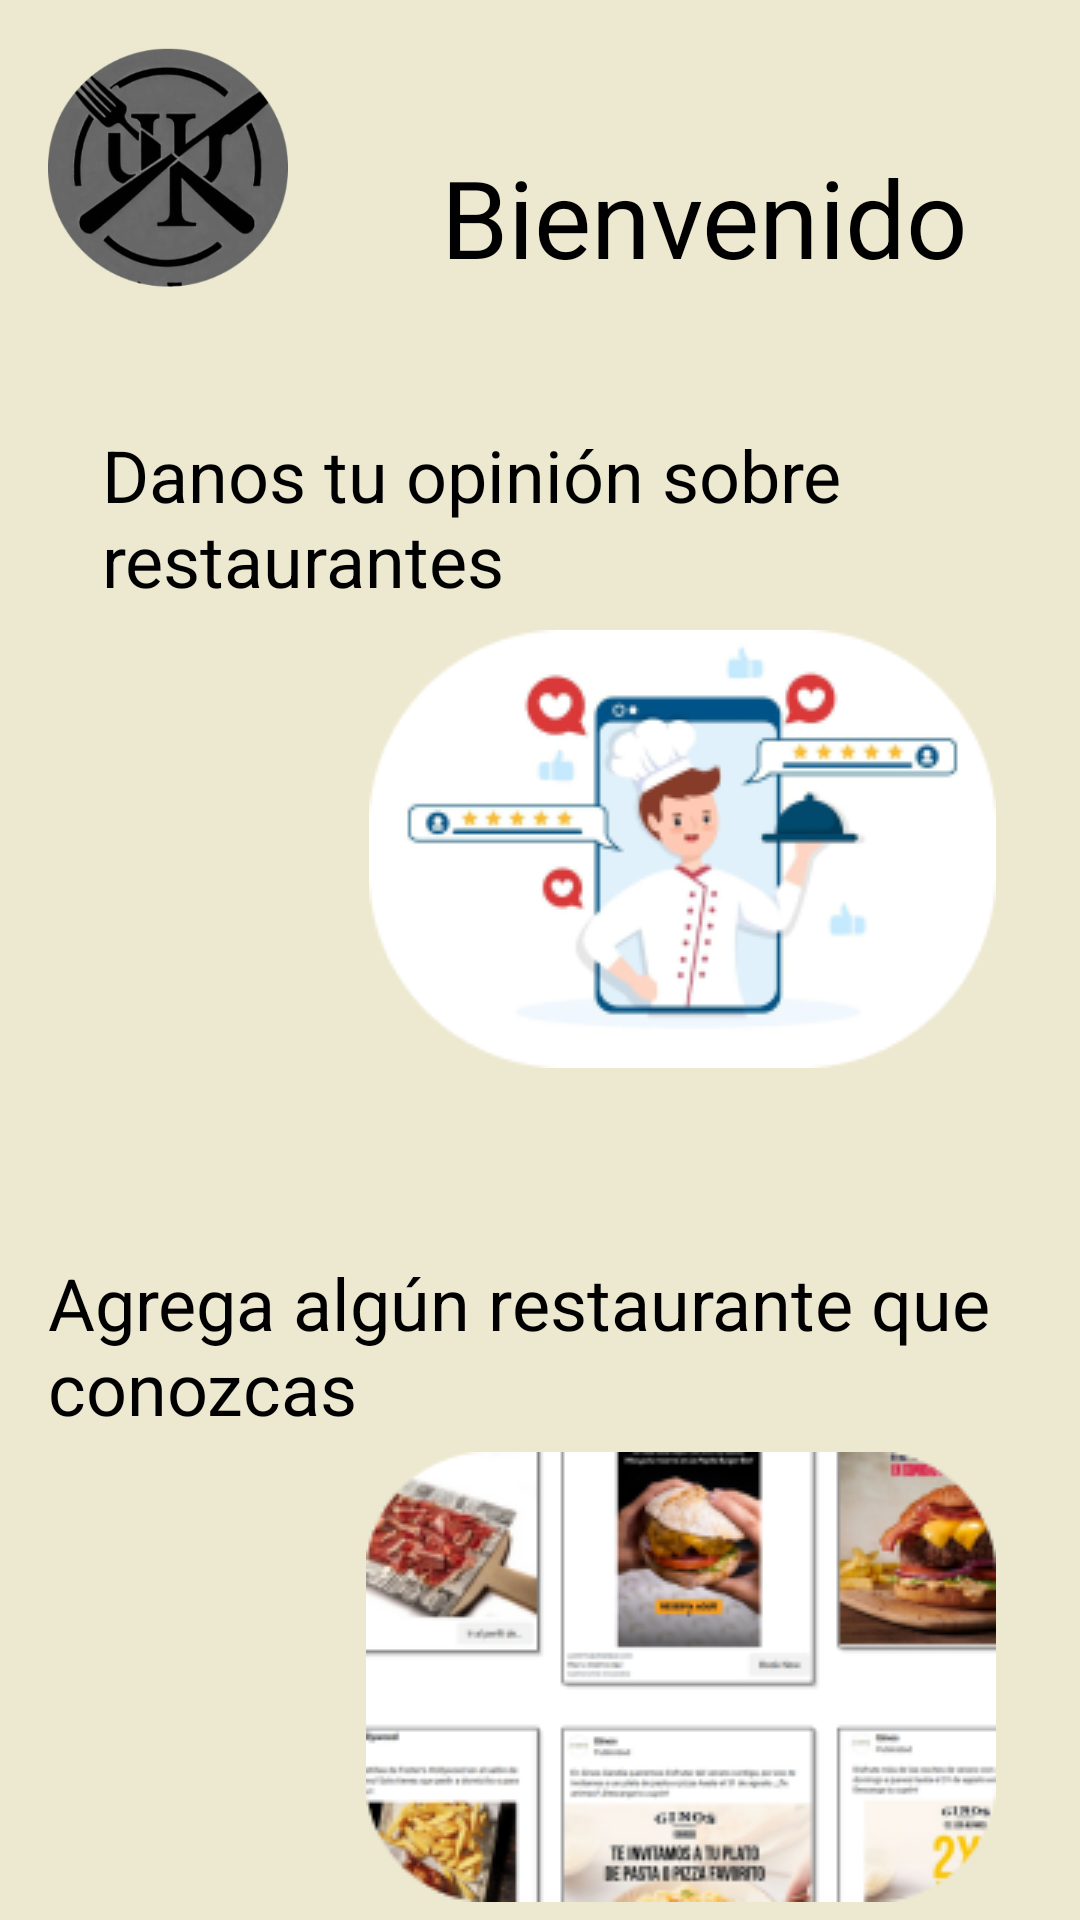

Produce the Android XML layout that renders to this screen, including the resource entries it uses.
<!-- AndroidManifest.xml: application theme Theme.Pruebas_proyectos -->
<!-- res/layout/content_scrolling.xml -->
<?xml version="1.0" encoding="utf-8"?>
<androidx.constraintlayout.widget.ConstraintLayout xmlns:android="http://schemas.android.com/apk/res/android"
    xmlns:app="http://schemas.android.com/apk/res-auto"
    xmlns:tools="http://schemas.android.com/tools"
    android:id="@+id/main"
    android:layout_width="match_parent"
    android:layout_height="match_parent"
    android:background="#EDE8D0"
    tools:context=".CaraPublico">

    <ImageButton
        android:id="@+id/btn_regresar"
        android:layout_width="68dp"
        android:layout_height="48dp"
        android:layout_marginStart="368dp"
        android:layout_marginTop="32dp"
        android:background="?attr/selectableItemBackgroundBorderless"
        android:contentDescription="Regresar"
        android:src="@drawable/flecha_izq"
        app:layout_constraintStart_toStartOf="parent"
        app:layout_constraintTop_toTopOf="parent" />

    <ImageView
        android:id="@+id/logo"
        android:layout_width="80dp"
        android:layout_height="80dp"
        android:layout_marginStart="16dp"
        android:layout_marginTop="16dp"
        android:contentDescription="@string/logo_description"
        android:scaleType="centerCrop"
        android:src="@mipmap/ic_launcher_foreground"
        app:layout_constraintStart_toStartOf="parent"
        app:layout_constraintTop_toTopOf="parent" />

    <TextView
        android:id="@+id/titulo"
        android:layout_width="wrap_content"
        android:layout_height="wrap_content"
        android:layout_marginStart="147dp"
        android:layout_marginTop="48dp"
        android:text="Bienvenido"
        android:textColor="#000000"
        android:textSize="36sp"
        app:layout_constraintStart_toStartOf="parent"
        app:layout_constraintTop_toTopOf="parent" />

    <TextView
        android:id="@+id/opinion_texto"
        android:layout_width="wrap_content"
        android:layout_height="wrap_content"
        android:layout_marginStart="34dp"
        android:layout_marginTop="142dp"
        android:text="Danos tu opinión sobre restaurantes"
        android:textColor="#000000"
        android:textSize="24sp"
        app:layout_constraintStart_toStartOf="parent"
        app:layout_constraintTop_toTopOf="parent" />

    <TextView
        android:id="@+id/agregar_restaurante_texto"
        android:layout_width="wrap_content"
        android:layout_height="wrap_content"
        android:layout_marginStart="16dp"
        android:layout_marginTop="418dp"
        android:text="Agrega algún restaurante que conozcas"
        android:textColor="#000000"
        android:textSize="24sp"
        app:layout_constraintStart_toStartOf="parent"
        app:layout_constraintTop_toTopOf="parent" />

    <ImageView
        android:id="@+id/imageView"
        android:layout_width="wrap_content"
        android:layout_height="wrap_content"
        android:layout_marginStart="122dp"
        android:layout_marginTop="484dp"
        app:layout_constraintStart_toStartOf="parent"
        app:layout_constraintTop_toTopOf="parent"
        app:srcCompat="@drawable/image_12" />

    <ImageView
        android:id="@+id/imageView2"
        android:layout_width="wrap_content"
        android:layout_height="wrap_content"
        android:layout_marginStart="123dp"
        android:layout_marginTop="210dp"
        app:layout_constraintStart_toStartOf="parent"
        app:layout_constraintTop_toTopOf="parent"
        app:srcCompat="@drawable/image_11" />

    <TextView
        android:id="@+id/ofertas"
        android:layout_width="wrap_content"
        android:layout_height="wrap_content"
        android:layout_marginStart="188dp"
        android:layout_marginTop="684dp"
        android:text="Ofertas"
        android:textColor="#000000"
        android:textSize="24sp"
        app:layout_constraintStart_toStartOf="parent"
        app:layout_constraintTop_toTopOf="parent" />

    <ImageView
        android:id="@+id/imageView3"
        android:layout_width="wrap_content"
        android:layout_height="wrap_content"
        android:layout_marginStart="137dp"
        android:layout_marginTop="746dp"
        app:layout_constraintStart_toStartOf="parent"
        app:layout_constraintTop_toTopOf="parent"
        app:srcCompat="@drawable/image_16" />

    <TextView
        android:id="@+id/preciosrango"
        android:layout_width="wrap_content"
        android:layout_height="wrap_content"
        android:layout_marginStart="132dp"
        android:layout_marginTop="960dp"
        android:text="Rango de precios"
        android:textColor="#000000"
        android:textSize="24sp"
        app:layout_constraintStart_toStartOf="parent"
        app:layout_constraintTop_toTopOf="parent" />

    <ImageView
        android:id="@+id/imageView4"
        android:layout_width="wrap_content"
        android:layout_height="wrap_content"
        android:layout_marginStart="144dp"
        android:layout_marginTop="1046dp"
        app:layout_constraintStart_toStartOf="parent"
        app:layout_constraintTop_toTopOf="parent"
        app:srcCompat="@drawable/image_17" />


</androidx.constraintlayout.widget.ConstraintLayout>
<!-- resources referenced by this layout -->
<resources>
  <!-- drawable flecha_izq (drawable) -->
  <?xml version="1.0" encoding="utf-8"?>
  <vector xmlns:android="http://schemas.android.com/apk/res/android"
      android:width="24dp"
      android:height="24dp"
      android:viewportWidth="24"
      android:viewportHeight="24">
      <path
          android:fillColor="#000000"
      android:pathData="M15,18l-6-6l6-6v12z" />
  </vector>
  <!-- drawable image_11: png bitmap (drawable, 20516 bytes) -->
  <!-- drawable image_12: png bitmap (drawable, 44247 bytes) -->
  <!-- drawable image_16: png bitmap (drawable, 13131 bytes) -->
  <!-- drawable image_17: png bitmap (drawable, 8629 bytes) -->
  <!-- mipmap ic_launcher_foreground: webp bitmap (mipmap-hdpi, 9798 bytes) -->
  <string name="logo_description">Descripción de la imagen del logo</string>
  <style name="Theme.Pruebas_proyectos" parent="Base.Theme.Pruebas_proyectos" />
  <style name="Base.Theme.Pruebas_proyectos" parent="Theme.Material3.DayNight.NoActionBar">
          
          
      </style>
</resources>
